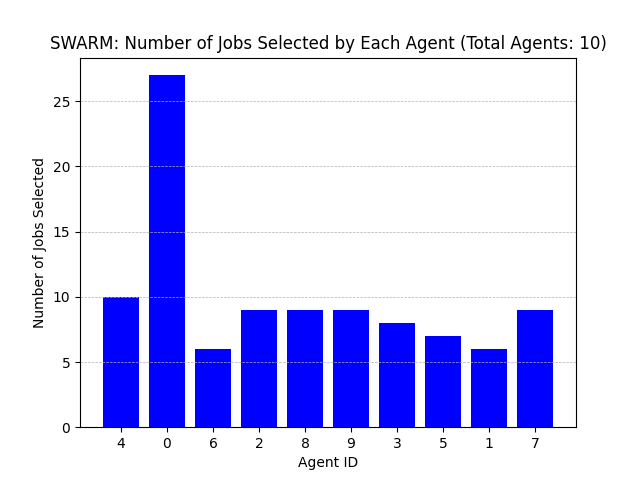

The table this chart was drawn from, first rows:
Agent ID, Number of Jobs Selected
4, 10
0, 27
6, 6
2, 9
8, 9
9, 9
3, 8
5, 7
1, 6
7, 9
